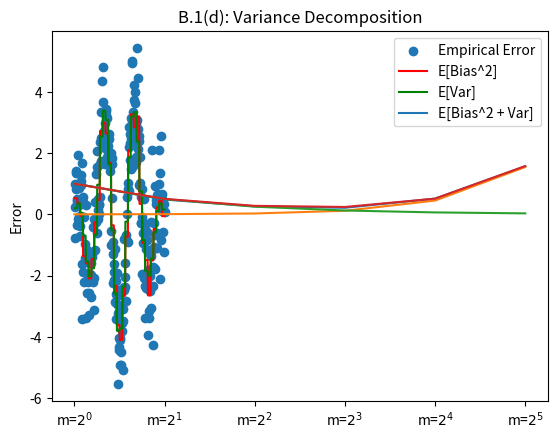

The script that saved this image:
# Code is for B1(d), HW1, CSE 546.
import numpy as np
sin    = np.sin
cos    = np.cos
array  = np.array
PI     = np.pi
rnd    = np.random.normal
arange = np.arange

import math
ceil  = math.ceil
zeros = np.zeros
mean  = np.mean

import matplotlib.pyplot as plt
scatter = plt.scatter
plot    = plt.plot
show    = plt.show
xticks  = plt.xticks
title   = plt.title
legend  = plt.legend
save    = plt.savefig
ylabel  = plt.ylabel

def f(x):
	return 4*sin(x*PI)*cos(6*PI*x)


def Epsilon(length):
	return rnd(0, 1, length)


def GenerateData(n=256):
	Xgrid = array([(II + 1)/n for II in range(n)])
	return Xgrid, f(Xgrid) + Epsilon(n)


def yHat(data, m, n=256):
	"""
		Given the data, fit it with average data points on each of the partition.
	Args:
		data:
		m:
		n:
	Returns:
		Predicted value
	"""
	y = zeros(n)
	for JJ in range(int(n/m)):
		UpperBound = min((JJ + 1)*m, n)
		LowerBound = JJ*m
		y[LowerBound: UpperBound] = mean(data[LowerBound: UpperBound])
	return y


def fBar(xgrid, m, n=256):
	return yHat(f(xgrid), m, n)


def AvgBiasSqaured(m, n=256):
	"""
		The expected vaue of the biases error squared. Because it's expected value,
		this will use the underlying generative model instead of using data to get
		the error from the biases squared.

	Args:
		data:

	Returns:

	"""
	Xgrid = array([(II + 1)/n for II in range(n)])
	FBar  = fBar(Xgrid, m, n)
	F     = f(Xgrid)
	return mean((FBar - F)**2)


def AvgVariance(m):
	return 1/m


def AvgEmpiricalErr(yhat, n=256):
	Xgrid = array([(II + 1)/n for II in range(n)])
	return mean((f(Xgrid) - yhat)**2)


def main():
	def FitDemo():
		Xs, Ys = GenerateData()
		scatter(Xs, Ys)
		Yhat = yHat(Ys, 8)
		YBar = fBar(Xs, 8)
		plot(Xs, Yhat, c="red")
		plot(Xs, YBar, c="green")
		show()
	FitDemo()
	def PlotErrors():
		Error1 = [] # Empirical error from 256 random samples.
		Error2 = [] # Expected Bias Squared
		Error3 = [] # Expcted Variance Square
		Error4 = [] # Expected Errors
		_, SampledData = GenerateData()
		for m in [2**II for II in range(6)]:
			Error1.append(AvgEmpiricalErr(yHat(SampledData, m)))
			Error2.append(AvgBiasSqaured(m))
			Error3.append(AvgVariance(m))
			Error4.append(Error2[-1] + Error3[-1])
		plot(Error1)
		plot(Error2)
		plot(Error3)
		plot(Error4)
		xticks(range(6), [f"m=$2^{II}$" for II in range(6)])
		ylabel("Error")
		legend(["Empirical Error", "E[Bias^2]", "E[Var]", "E[Bias^2 + Var]"])
		title("B.1(d): Variance Decomposition")
		save("B.1(d)plot.png")

	PlotErrors()


if __name__ == "__main__":
	import os
	print(f"wd: {os.getcwd()}")
	print(f"script running on{os.curdir}")
	main()